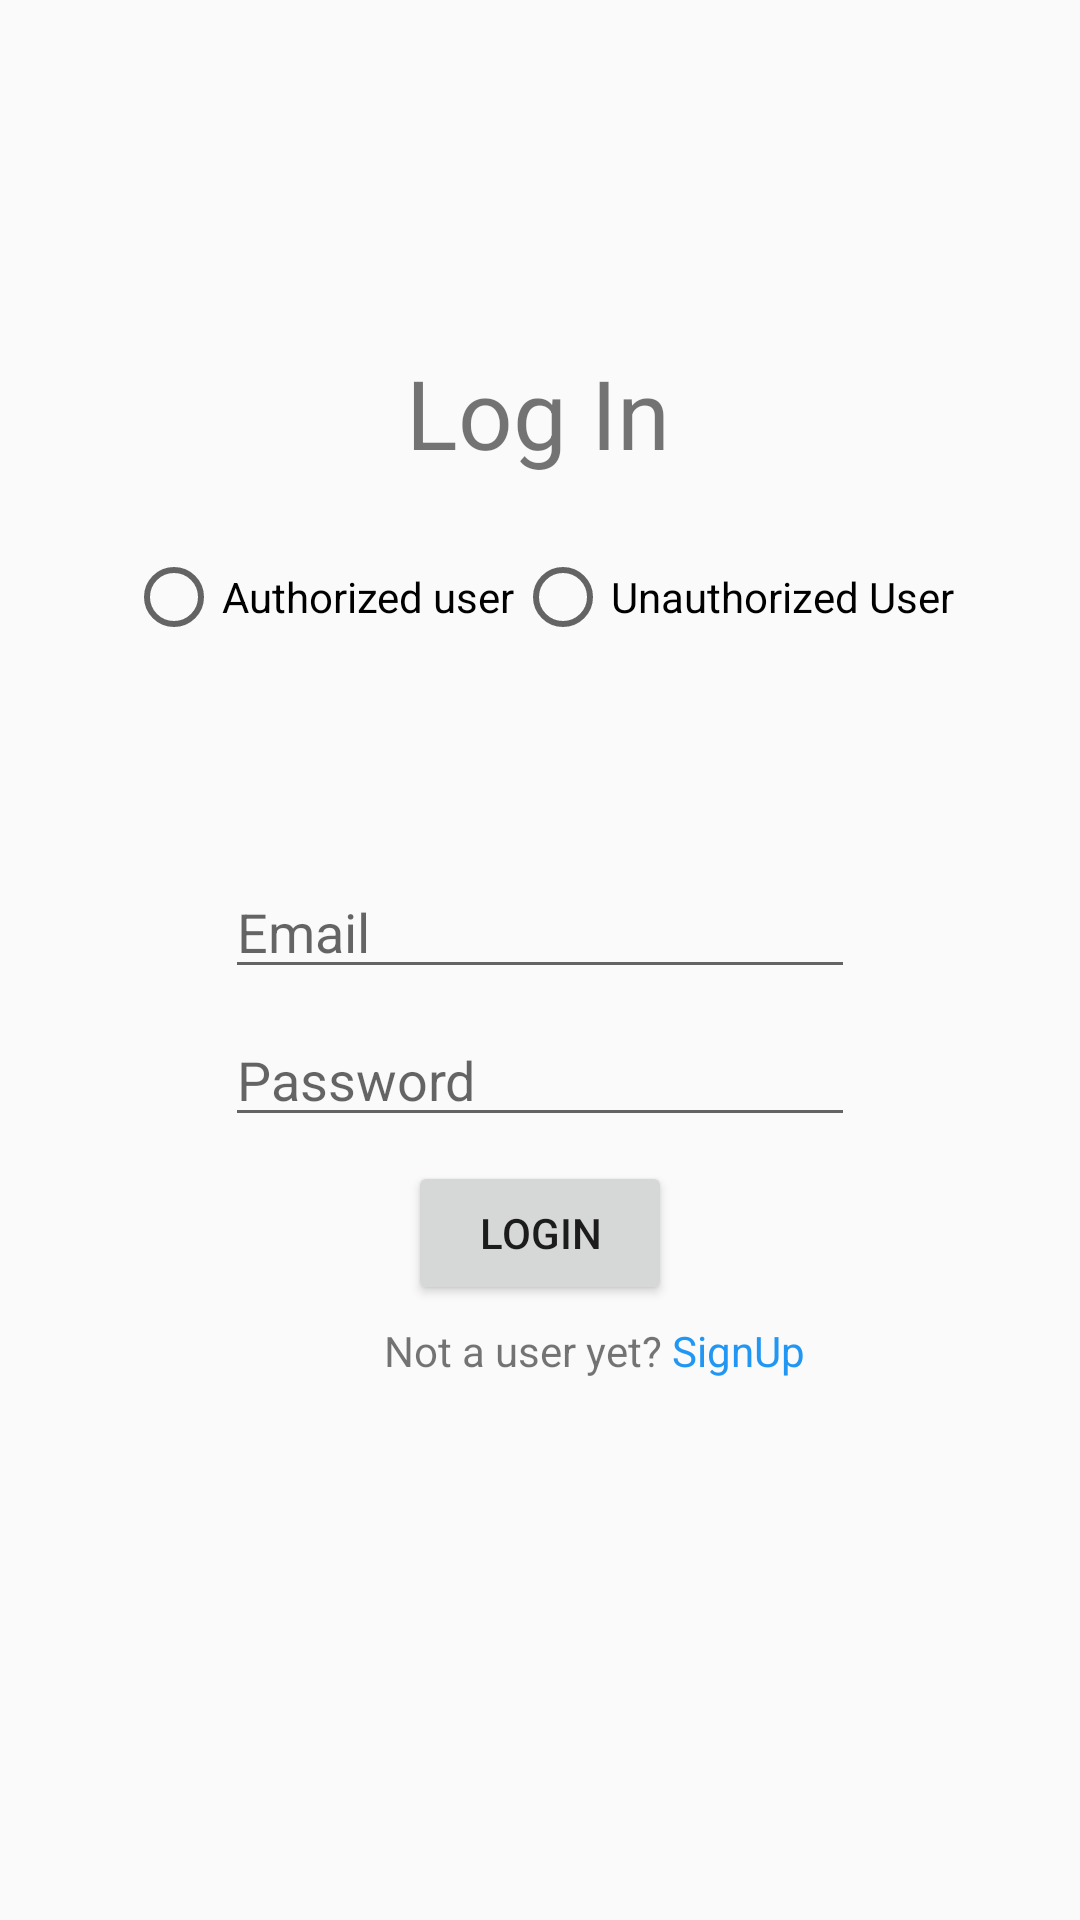

Android layout source for this screen:
<!-- AndroidManifest.xml: activity theme AppTheme.NoActionBar -->
<!-- res/layout/activity_log_in.xml -->
<?xml version="1.0" encoding="utf-8"?>
<androidx.constraintlayout.widget.ConstraintLayout xmlns:android="http://schemas.android.com/apk/res/android"
    xmlns:app="http://schemas.android.com/apk/res-auto"
    xmlns:tools="http://schemas.android.com/tools"
    android:layout_width="match_parent"
    android:layout_height="match_parent"
    android:scrollbarSize="4dp"
    tools:context=".LogIn">

    <TextView
        android:id="@+id/textView2"
        android:layout_width="wrap_content"
        android:layout_height="wrap_content"
        android:layout_marginTop="116dp"
        android:text="Log In"
        android:textSize="32dp"
        app:layout_constraintEnd_toEndOf="parent"
        app:layout_constraintHorizontal_bias="0.498"
        app:layout_constraintStart_toStartOf="parent"
        app:layout_constraintTop_toTopOf="parent" />

    <EditText
        android:id="@+id/edtLogInAuthId"
        android:layout_width="wrap_content"
        android:layout_height="wrap_content"
        android:layout_marginTop="80dp"
        android:ems="10"
        android:hint="Auth ID"
        android:inputType="textPersonName"
        android:visibility="invisible"
        app:layout_constraintEnd_toEndOf="parent"
        app:layout_constraintHorizontal_bias="0.497"
        app:layout_constraintStart_toStartOf="parent"
        app:layout_constraintTop_toBottomOf="@+id/textView2" />

    <RadioGroup
        android:id="@+id/rdgprLogIn"
        android:layout_width="wrap_content"
        android:layout_height="wrap_content"
        android:layout_marginTop="8dp"
        android:layout_marginBottom="8dp"
        android:orientation="horizontal"
        app:layout_constraintBottom_toTopOf="@+id/edtLogInAuthId"
        app:layout_constraintEnd_toEndOf="parent"
        app:layout_constraintStart_toStartOf="parent"
        app:layout_constraintTop_toBottomOf="@+id/textView2">

        <RadioButton
            android:id="@+id/rdbtnLogInAuthUser"
            android:layout_width="match_parent"
            android:layout_height="wrap_content"
            android:text="Authorized user" />

        <RadioButton
            android:id="@+id/rdbtnLogInUnAuthUser"
            android:layout_width="match_parent"
            android:layout_height="wrap_content"
            android:text="Unauthorized User" />
    </RadioGroup>

    <EditText
        android:id="@+id/edtLogInEmail"
        android:layout_width="wrap_content"
        android:layout_height="wrap_content"
        android:layout_marginTop="8dp"
        android:ems="10"
        android:hint="Email"
        android:inputType="textEmailAddress"
        app:layout_constraintEnd_toEndOf="parent"
        app:layout_constraintStart_toStartOf="parent"
        app:layout_constraintTop_toBottomOf="@+id/edtLogInAuthId" />

    <EditText
        android:id="@+id/edtLogInPass"
        android:layout_width="wrap_content"
        android:layout_height="wrap_content"
        android:layout_marginTop="8dp"
        android:ems="10"
        android:hint="Password"
        android:inputType="textPassword"
        app:layout_constraintEnd_toEndOf="parent"
        app:layout_constraintStart_toStartOf="parent"
        app:layout_constraintTop_toBottomOf="@+id/edtLogInEmail" />

    <Button
        android:id="@+id/btnLogIn"
        android:layout_width="wrap_content"
        android:layout_height="wrap_content"
        android:layout_marginTop="8dp"
        android:text="LogIn"
        app:layout_constraintEnd_toEndOf="parent"
        app:layout_constraintStart_toStartOf="parent"
        app:layout_constraintTop_toBottomOf="@+id/edtLogInPass" />

    <TextView
        android:id="@+id/textView3"
        android:layout_width="wrap_content"
        android:layout_height="wrap_content"
        android:layout_marginStart="128dp"
        android:text="Not a user yet?"
        app:layout_constraintBottom_toBottomOf="parent"
        app:layout_constraintStart_toStartOf="parent"
        app:layout_constraintTop_toBottomOf="@+id/btnLogIn"
        app:layout_constraintVertical_bias="0.03" />

    <TextView
        android:id="@+id/txtSignUpTransition"
        android:layout_width="wrap_content"
        android:layout_height="wrap_content"
        android:text=" SignUp"
        android:textColor="#2196F3"
        android:textColorLink="#FFFFFF"
        app:layout_constraintBottom_toBottomOf="parent"
        app:layout_constraintEnd_toEndOf="parent"
        app:layout_constraintHorizontal_bias="0.0"
        app:layout_constraintStart_toEndOf="@+id/textView3"
        app:layout_constraintTop_toBottomOf="@+id/btnLogIn"
        app:layout_constraintVertical_bias="0.03" />
</androidx.constraintlayout.widget.ConstraintLayout>
<!-- resources referenced by this layout -->
<resources>
  <style name="AppTheme.NoActionBar" parent="Theme.AppCompat.Light.NoActionBar">
          <item name="windowActionBar">false</item>
          <item name="windowNoTitle">true</item>
      </style>
</resources>
